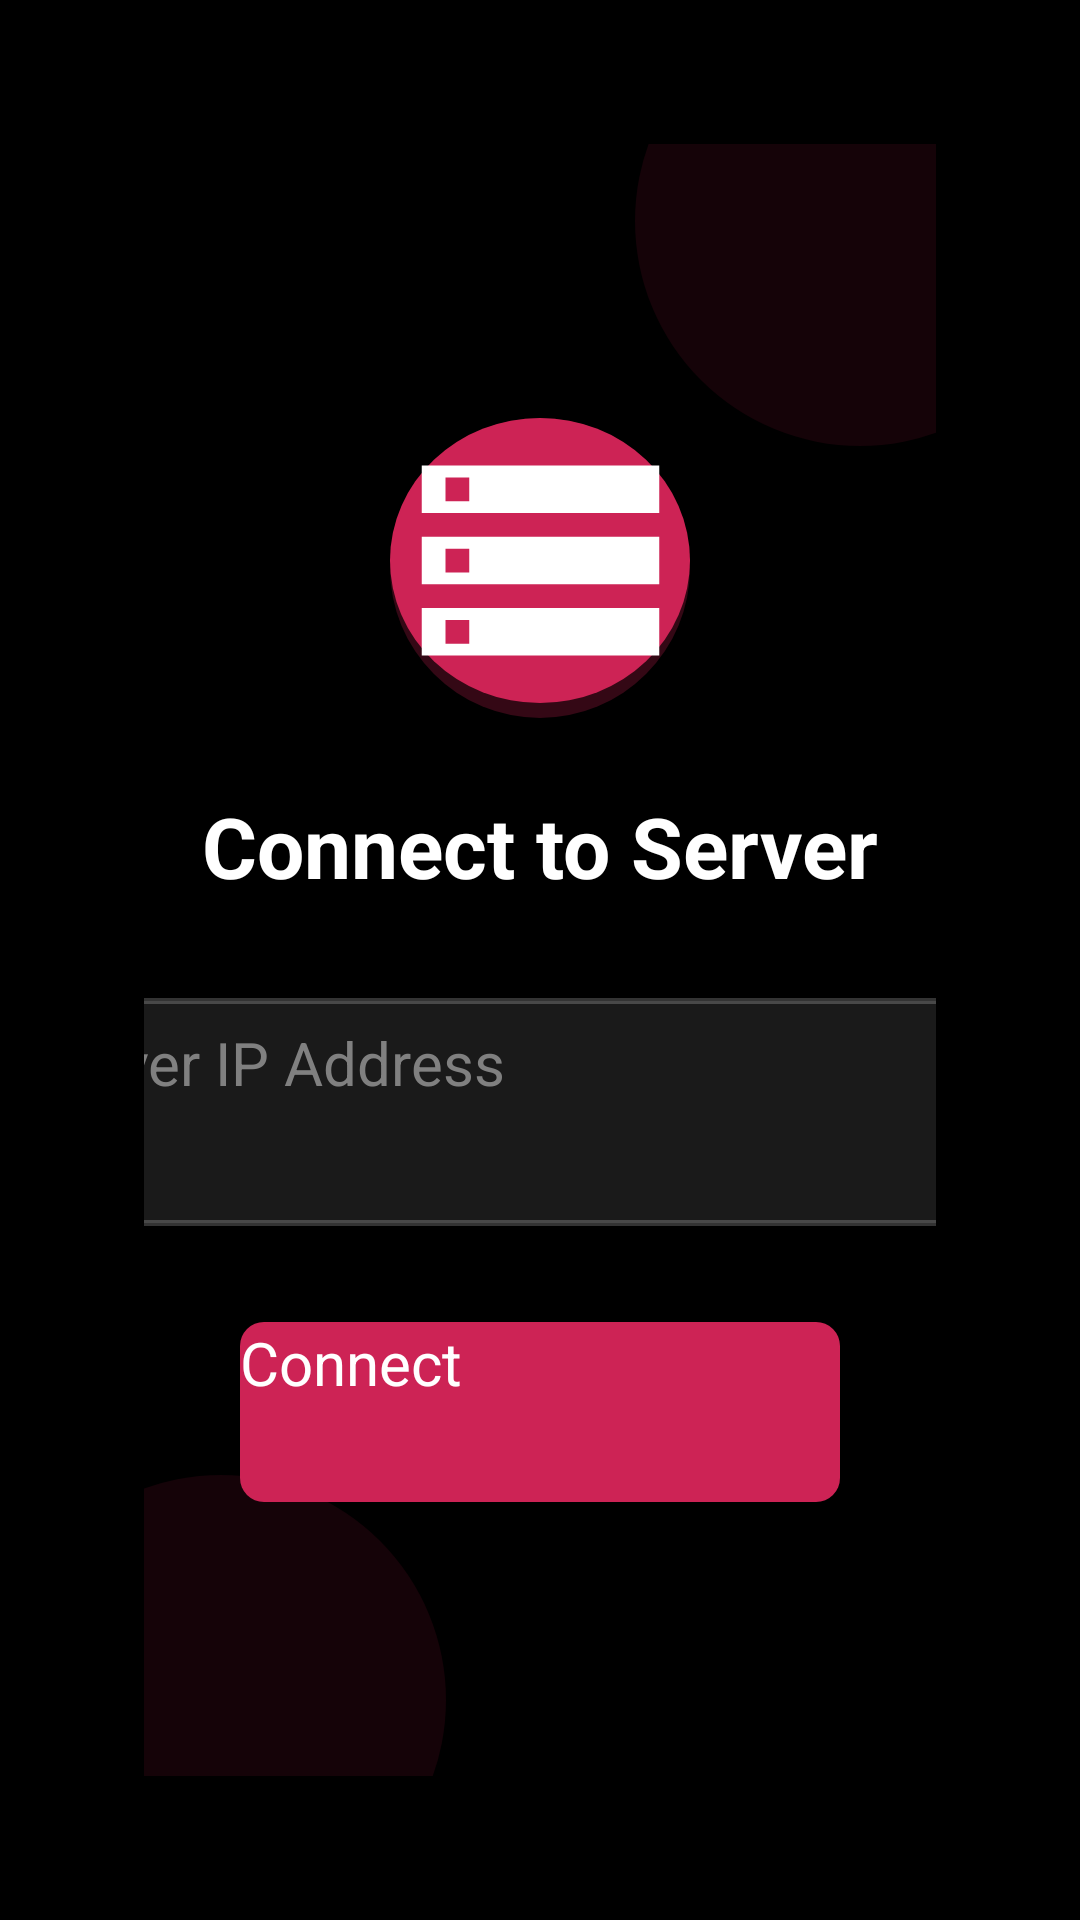

Write the Android layout XML for this screen, with the resource values it uses.
<!-- AndroidManifest.xml: application theme Theme.PiTVExplorer -->
<!-- res/layout/activity_login.xml -->
<?xml version="1.0" encoding="utf-8"?>
<androidx.constraintlayout.widget.ConstraintLayout
    xmlns:android="http://schemas.android.com/apk/res/android"
    xmlns:app="http://schemas.android.com/apk/res-auto"
    android:layout_width="match_parent"
    android:layout_height="match_parent"
    android:background="@color/black"
    android:padding="48dp">

    
    <View
        android:id="@+id/decorativeCircle1"
        android:layout_width="150dp"
        android:layout_height="150dp"
        android:background="@drawable/circle_background"
        app:layout_constraintTop_toTopOf="parent"
        app:layout_constraintEnd_toEndOf="parent"
        android:layout_marginTop="-50dp"
        android:layout_marginEnd="-50dp" />

    <View
        android:id="@+id/decorativeCircle2"
        android:layout_width="150dp"
        android:layout_height="150dp"
        android:background="@drawable/circle_background"
        app:layout_constraintBottom_toBottomOf="parent"
        app:layout_constraintStart_toStartOf="parent"
        android:layout_marginBottom="-50dp"
        android:layout_marginStart="-50dp" />

    
    <androidx.constraintlayout.widget.ConstraintLayout
        android:layout_width="wrap_content"
        android:layout_height="wrap_content"
        app:layout_constraintTop_toTopOf="parent"
        app:layout_constraintBottom_toBottomOf="parent"
        app:layout_constraintStart_toStartOf="parent"
        app:layout_constraintEnd_toEndOf="parent">

        <ImageView
            android:id="@+id/appLogo"
            android:layout_width="100dp"
            android:layout_height="100dp"
            android:src="@drawable/app_logo"
            android:contentDescription="App Logo"
            android:background="@drawable/circle_logo_background"
            app:layout_constraintTop_toTopOf="parent"
            app:layout_constraintStart_toStartOf="parent"
            app:layout_constraintEnd_toEndOf="parent" />

        <TextView
            android:id="@+id/titleText"
            android:layout_width="wrap_content"
            android:layout_height="wrap_content"
            android:text="Connect to Server"
            android:textSize="28sp"
            android:textColor="@color/white"
            android:textStyle="bold"
            app:layout_constraintTop_toBottomOf="@id/appLogo"
            app:layout_constraintStart_toStartOf="parent"
            app:layout_constraintEnd_toEndOf="parent"
            android:layout_marginTop="24dp" />

        <LinearLayout
            android:id="@+id/serverInputContainer"
            android:layout_width="500dp"
            android:layout_height="wrap_content"
            android:orientation="horizontal"
            android:background="@drawable/input_background"
            android:padding="8dp"
            android:focusable="true"
            android:focusableInTouchMode="true"
            android:nextFocusDown="@id/loginButton"
            app:layout_constraintTop_toBottomOf="@id/titleText"
            app:layout_constraintStart_toStartOf="parent"
            app:layout_constraintEnd_toEndOf="parent"
            android:layout_marginTop="32dp">

            <ImageView
                android:layout_width="40dp"
                android:layout_height="40dp"
                android:src="@drawable/ic_dns"
                android:contentDescription="Server Icon"
                android:tint="@color/pi_view_red"
                android:layout_gravity="center_vertical"
                android:layout_marginStart="16dp"
                android:layout_marginEnd="16dp" />

            <EditText
                android:id="@+id/serverIpEditText"
                android:layout_width="0dp"
                android:layout_height="wrap_content"
                android:layout_weight="1"
                android:background="@android:color/transparent"
                android:hint="Server IP Address"
                android:inputType="text"
                android:lines="1"
                android:minHeight="60dp"
                android:textColor="@color/white"
                android:textColorHint="@color/dark_gray"
                android:textSize="20sp" />
        </LinearLayout>

        <Button
            android:id="@+id/loginButton"
            android:layout_width="200dp"
            android:layout_height="60dp"
            android:text="Connect"
            android:textSize="20sp"
            android:textColor="@color/white"
            android:textAllCaps="false"
            android:background="@drawable/button_background"
            android:focusable="true"
            android:nextFocusUp="@id/serverInputContainer"
            app:layout_constraintTop_toBottomOf="@id/serverInputContainer"
            app:layout_constraintStart_toStartOf="parent"
            app:layout_constraintEnd_toEndOf="parent"
            android:layout_marginTop="32dp" />

        <ProgressBar
            android:id="@+id/progressBar"
            android:layout_width="32dp"
            android:layout_height="32dp"
            android:indeterminateTint="@color/white"
            android:visibility="gone"
            app:layout_constraintTop_toTopOf="@id/loginButton"
            app:layout_constraintBottom_toBottomOf="@id/loginButton"
            app:layout_constraintStart_toStartOf="@id/loginButton"
            app:layout_constraintEnd_toEndOf="@id/loginButton" />

        <TextView
            android:id="@+id/errorText"
            android:layout_width="wrap_content"
            android:layout_height="wrap_content"
            android:textColor="#FF5252"
            android:textSize="16sp"
            android:visibility="gone"
            app:layout_constraintTop_toBottomOf="@id/loginButton"
            app:layout_constraintStart_toStartOf="parent"
            app:layout_constraintEnd_toEndOf="parent"
            android:layout_marginTop="16dp" />
    </androidx.constraintlayout.widget.ConstraintLayout>
</androidx.constraintlayout.widget.ConstraintLayout>
<!-- resources referenced by this layout -->
<resources>
  <color name="black">#000000</color>
  <color name="dark_gray">#808080</color>
  <color name="pi_view_red">#CD2355</color>
  <color name="white">#FFFFFF</color>
  <!-- drawable app_logo (drawable) -->
  <vector xmlns:android="http://schemas.android.com/apk/res/android"
      android:width="24dp"
      android:height="24dp"
      android:viewportWidth="24"
      android:viewportHeight="24">
    <path
        android:fillColor="#FFFFFF"
        android:pathData="M2,20h20v-4L2,16v4zM4,17h2v2L4,19v-2zM2,4v4h20L22,4L2,4zM6,7L4,7L4,5h2v2zM2,14h20v-4L2,10v4zM4,11h2v2L4,13v-2z"/>
  </vector>
  <!-- drawable button_background (drawable) -->
  <?xml version="1.0" encoding="utf-8"?>
  <selector xmlns:android="http://schemas.android.com/apk/res/android">
      <item android:state_focused="true">
          <shape>
              <solid android:color="@color/pi_view_red" />
              <corners android:radius="8dp" />
              <stroke android:width="3dp" android:color="@color/white" />
          </shape>
      </item>
      <item android:state_pressed="true">
          <shape>
              <solid android:color="#A52043" /> 
              <corners android:radius="8dp" />
          </shape>
      </item>
      <item>
          <shape>
              <solid android:color="@color/pi_view_red" />
              <corners android:radius="8dp" />
          </shape>
      </item>
  </selector>
  <!-- drawable circle_background (drawable) -->
  <?xml version="1.0" encoding="utf-8"?>
  <shape xmlns:android="http://schemas.android.com/apk/res/android"
      android:shape="oval">
      <solid android:color="#1ACD2355" /> 
  </shape>
  <!-- drawable circle_logo_background (drawable) -->
  <?xml version="1.0" encoding="utf-8"?>
  <layer-list xmlns:android="http://schemas.android.com/apk/res/android">
      
      <item>
          <shape android:shape="oval">
              <solid android:color="#40CD2355" /> 
              <padding android:bottom="5dp" />
          </shape>
      </item>
      
      <item>
          <shape android:shape="oval">
              <solid android:color="@color/pi_view_red" />
          </shape>
      </item>
  </layer-list>
  <!-- drawable ic_dns (drawable) -->
  <vector xmlns:android="http://schemas.android.com/apk/res/android"
      android:width="24dp"
      android:height="24dp"
      android:viewportWidth="24"
      android:viewportHeight="24">
    <path
        android:fillColor="#FFFFFF"
        android:pathData="M19,15v4H5v-4h14m1,-2H4c-0.55,0 -1,0.45 -1,1v6c0,0.55 0.45,1 1,1h16c0.55,0 1,-0.45 1,-1v-6c0,-0.55 -0.45,-1 -1,-1zM7,18.5c-0.82,0 -1.5,-0.67 -1.5,-1.5s0.68,-1.5 1.5,-1.5 1.5,0.67 1.5,1.5 -0.67,1.5 -1.5,1.5zM19,5v4H5V5h14m1,-2H4c-0.55,0 -1,0.45 -1,1v6c0,0.55 0.45,1 1,1h16c0.55,0 1,-0.45 1,-1V4c0,-0.55 -0.45,-1 -1,-1zM7,8.5c-0.82,0 -1.5,-0.67 -1.5,-1.5S6.18,5.5 7,5.5s1.5,0.67 1.5,1.5S7.83,8.5 7,8.5z"/>
  </vector>
  <!-- drawable input_background (drawable) -->
  <?xml version="1.0" encoding="utf-8"?>
  <shape xmlns:android="http://schemas.android.com/apk/res/android">
      <solid android:color="#1AFFFFFF" /> 
      <corners android:radius="8dp" />
      <stroke
          android:width="2dp"
          android:color="#33FFFFFF" /> 
  </shape>
  <style name="Theme.PiTVExplorer" parent="@style/Theme.Leanback">
          
          <item name="android:windowBackground">@color/black</item>
          <item name="defaultBrandColor">@color/pi_view_red</item>
          <item name="defaultSearchColor">@color/pi_view_red</item>
          
          
          <item name="browseTitleTextStyle">@style/Widget.Leanback.Title.Text</item>
          <item name="searchOrbViewStyle">@style/CustomSearchOrbView</item>
      </style>
  <style name="CustomSearchOrbView" parent="Widget.Leanback.SearchOrbViewStyle">
          <item name="searchOrbColor">@color/pi_view_red</item>
          <item name="searchOrbIconColor">@color/white</item>
      </style>
</resources>
